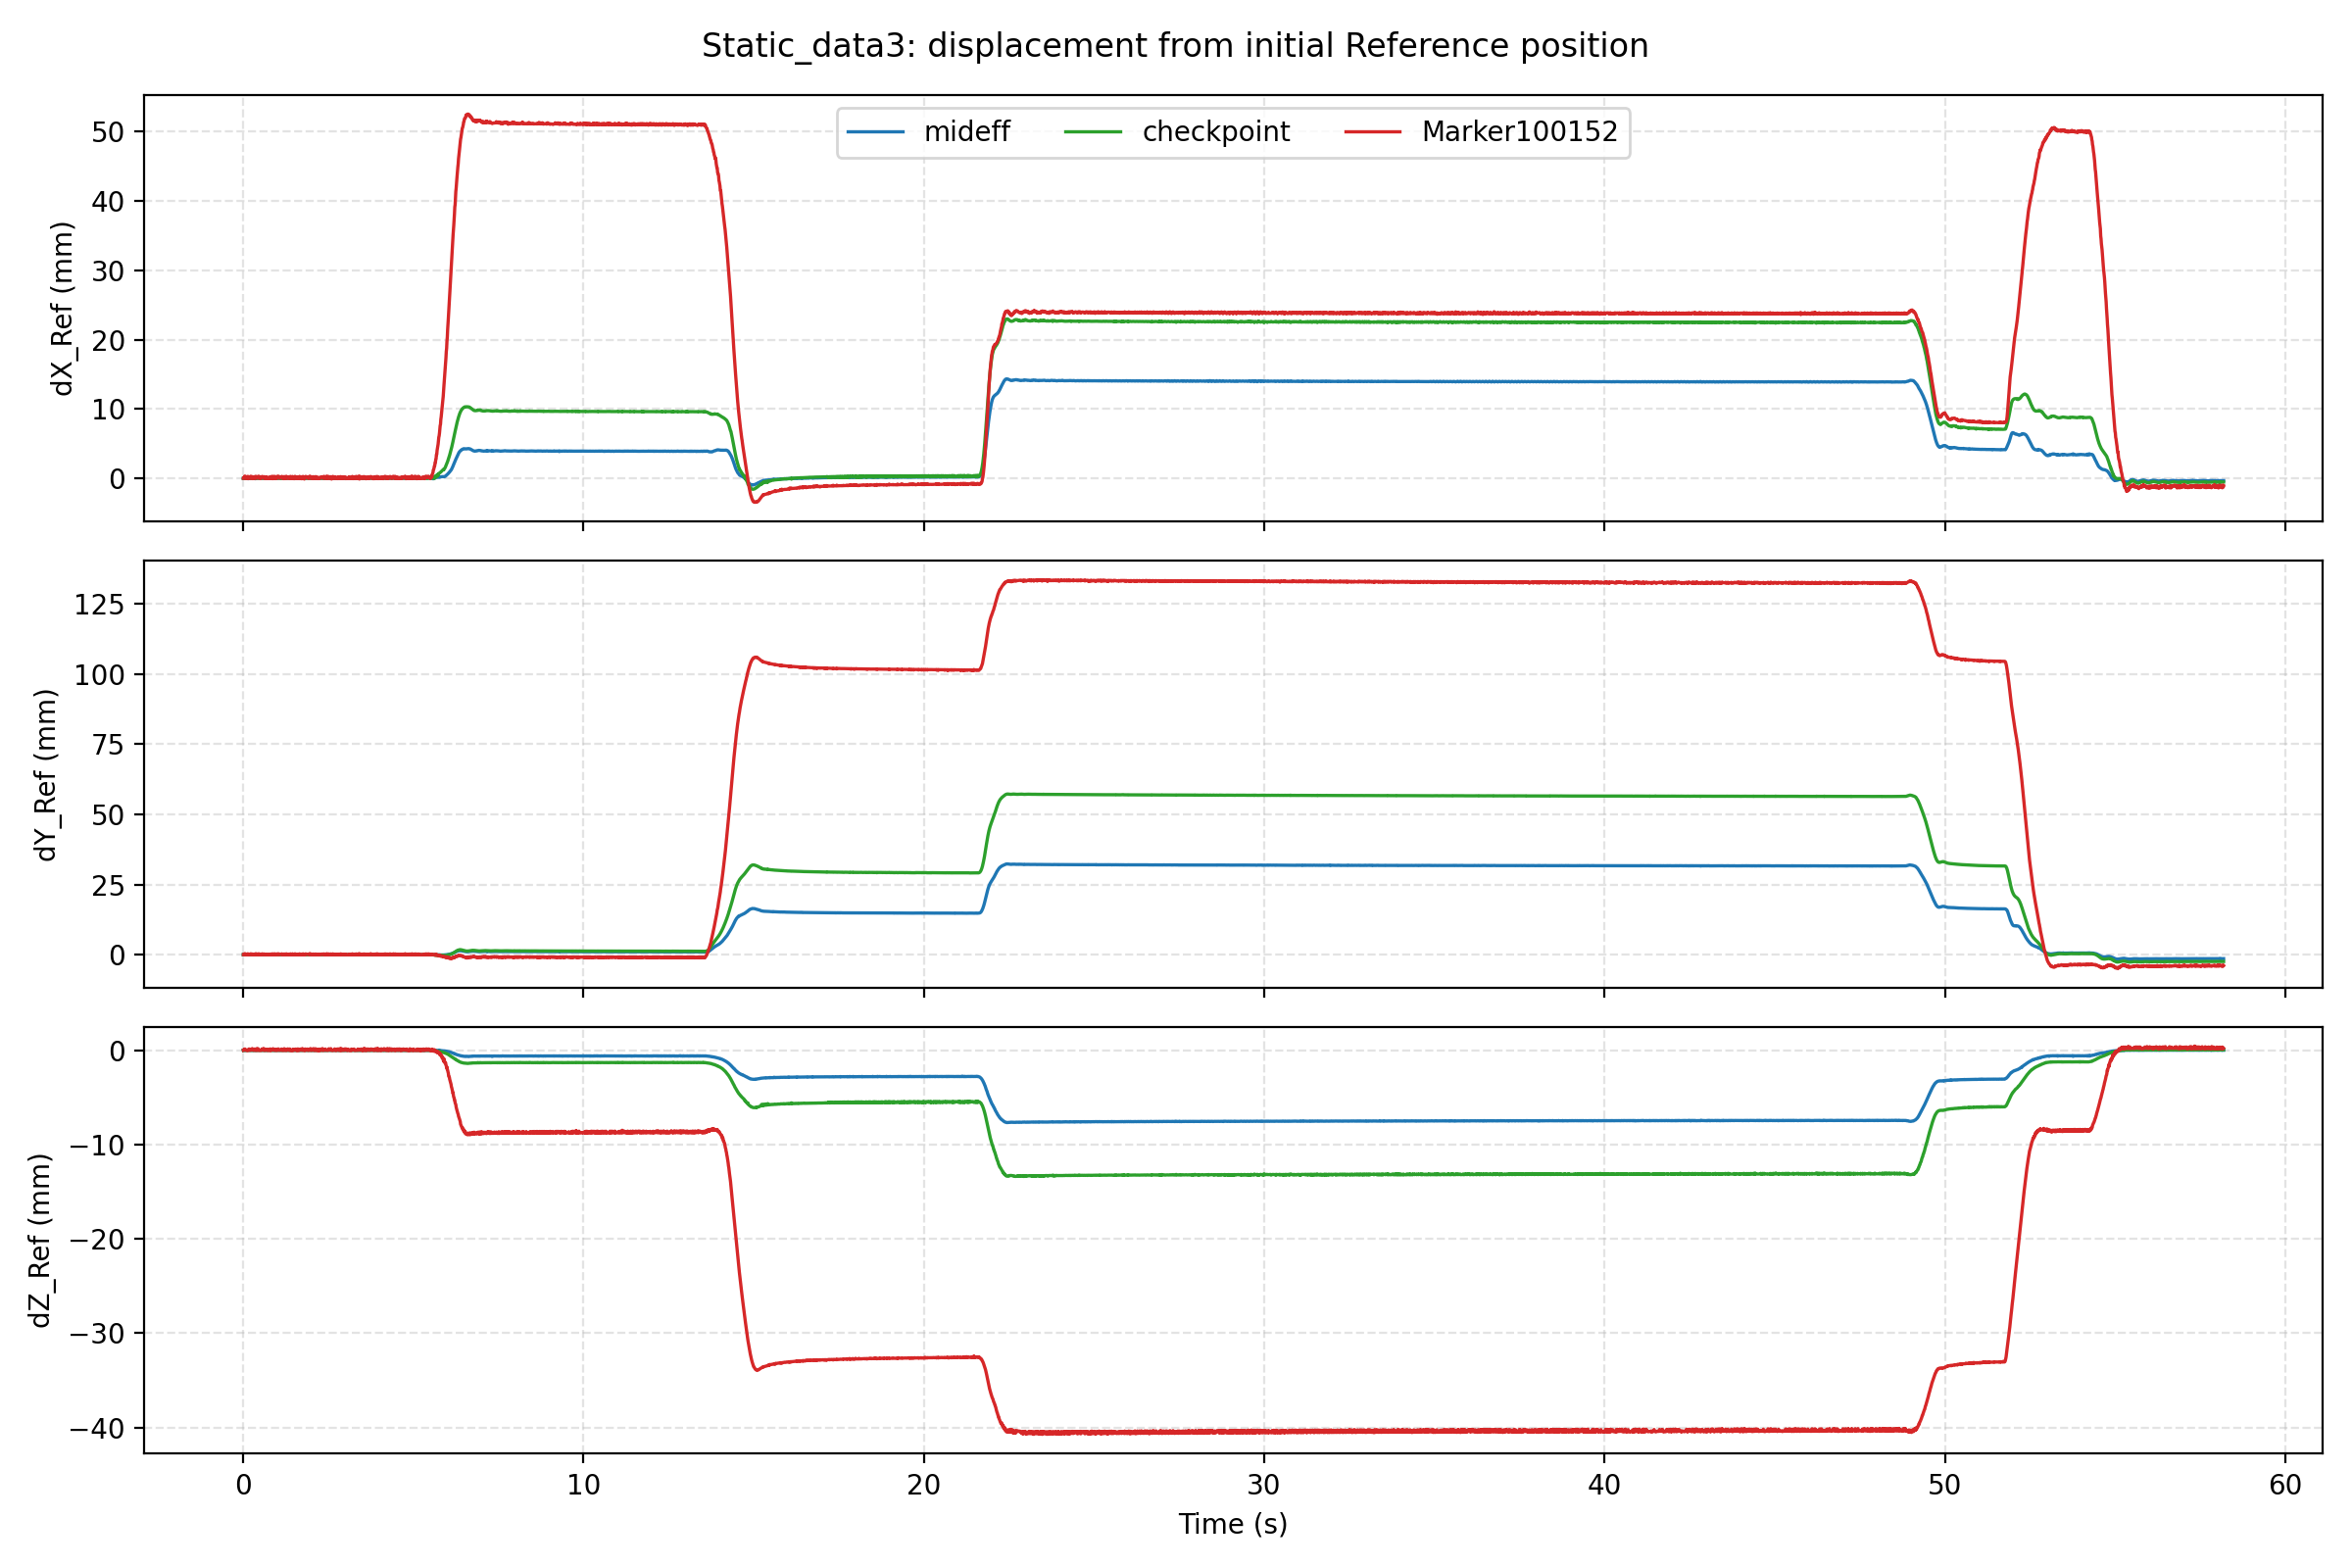

The table this chart was drawn from, first rows:
time, mideff_dX_reference_mm, mideff_dY_reference_mm, mideff_dZ_reference_mm, checkpoint_dX_reference_mm, checkpoint_dY_reference_mm, checkpoint_dZ_reference_mm, Marker100152_dX_reference_mm, Marker100152_dY_reference_mm, Marker100152_dZ_reference_mm
0.01, 0.0, 0.0, 0.0, 0.0, 0.0, 0.0, 0.0, 0.0, 0.0
0.02, 0.00572, 0.003059, 0.01097, 0.0004188, 0.002332, 0.009909, -0.01332, -0.01531, 0.01091
0.03, 0.009954, -0.002852, 0.008113, -0.001686, 0.01282, 0.0127, -0.02781, -0.007641, 0.1106
0.04, 0.004247, 0.001113, -0.001785, -0.004626, 0.003399, -0.003497, 0.2859, 0.3297, 0.02375
0.05, 0.004619, -0.002541, -0.01085, -0.0008581, -0.00262, 0.001592, 0.1179, 0.138, 0.1395
0.06, 0.005409, -0.007277, -0.003736, 0.003053, -0.00438, -0.004049, 0.129, 0.137, 0.1384
0.07, 0.01194, 0.007176, 0.003586, 0.005651, 0.00648, 0.003935, 0.2866, 0.3171, 0.02702
0.08, 0.008166, 0.002264, 0.01349, 0.002452, 0.009273, 0.00757, 0.173, 0.1313, 0.02704
0.09, 0.005767, 0.006914, 0.005002, 0.00628, 0.001585, 0.01146, -0.01102, 0.002324, 0.005251
0.1, 0.008034, 0.001556, 0.009903, 0.008293, 0.006902, -0.0001468, 0.03745, 0.05851, -0.0201
0.11, 0.001855, 0.007631, 0.00148, 0.003503, 0.003063, 0.002966, 0.002123, -0.02503, -0.0225
0.12, 0.00543, -0.0001338, 0.005696, 0.003045, 0.002805, 0.003078, 0.005603, -0.01424, -0.0002346
0.13, 0.003077, -0.01064, -0.001414, 0.0002035, 0.0004275, 0.004489, 0.0122, -0.007503, -0.001802
0.14, 0.001059, -0.01183, 0.006984, 0.007146, -0.006661, 0.005832, 0.2856, 0.324, 0.0285
0.15, -0.06442, 0.08268, 0.02235, 0.01037, -0.008925, 0.009825, -0.00506, -0.02682, -0.01475
0.16, 0.01437, -0.003759, 0.005668, 0.01004, -0.00209, 0.006657, 0.1733, 0.1237, 0.01926
0.17, 0.01739, 0.001729, 0.001739, 0.009349, -0.003864, 0.001955, 0.1154, 0.1322, 0.1395
0.18, 0.01638, -0.002533, 0.005437, 0.01136, -0.004169, -0.002077, 0.1238, 0.1171, 0.1436
0.19, 0.01846, -0.001478, 0.006811, 0.01236, -0.008296, 0.01137, 0.1771, 0.1216, 0.02198
0.2, 0.007658, -0.001176, 0.006305, 0.01104, -0.005609, 0.007823, 0.007454, -0.009046, -0.001583
0.21, -0.001197, -0.007148, 0.003143, 0.005254, -0.006417, -0.003018, -0.03763, -0.03466, 0.09693
0.22, 0.001634, -0.01893, -0.001975, -0.0004176, -0.01199, -0.001285, 0.2899, 0.3087, 0.02027
0.23, 0.002199, -0.02069, -0.001512, 0.004165, -0.01894, 0.001424, 0.2925, 0.3014, 0.03188
0.24, 0.006427, -0.01729, 0.0004174, 0.002475, -0.01274, 0.00485, 0.1246, 0.1714, 0.05653
0.25, 0.01339, 0.005794, 0.005017, 2.3345444489564215e-05, -0.002087, 0.00903, 0.1776, 0.1256, 0.01814
0.26, 0.009854, -0.003598, 0.007737, 0.008288, -0.01087, 0.005605, 0.1148, 0.1049, 0.1531
0.27, 0.01103, -0.006759, 0.001469, 0.00641, -0.003407, -0.0002087, 0.2445, 0.2572, 0.1861
0.28, 0.01927, -0.004659, -0.009556, 0.009631, -0.005876, -0.001526, -0.04511, -0.02538, 0.0906
0.29, 0.01718, -0.01596, 0.005958, 0.004511, -0.007456, -0.002081, 0.1752, 0.1265, 0.02194
0.3, 0.009043, 0.0009171, -0.0006711, 0.001855, -0.002115, 0.01015, -0.0104, -0.01395, 0.003951
0.31, 0.01804, 0.009829, 0.004553, -0.00213, -0.005573, 0.0006724, 0.1606, 0.1326, 0.01868
0.32, -0.003066, -0.01856, 0.002117, -0.0009386, -0.006121, -0.0001123, 0.1722, 0.1291, 0.01324
0.33, -0.001584, -0.000433, 0.002311, -0.002089, -0.003885, 0.004808, 0.1729, 0.1258, 0.02618
0.34, 0.00383, -0.00249, 0.002028, 0.00166, -0.001795, 0.004952, 0.1354, 0.1175, 0.1416
0.35, 0.006107, 0.006417, -0.0002802, 0.003689, 0.003839, 0.007878, 0.002202, -0.004032, 0.002151
0.36, -0.06051, 0.09437, 0.01798, 0.008385, -3.053476662273624e-05, 0.004816, 0.2802, 0.3074, 0.03079
0.37, 0.0154, 0.003834, 0.001644, 0.01036, -0.002555, 0.004289, 0.2687, 0.3195, 0.03052
0.38, 0.006692, 0.003037, -0.002974, 0.006265, 0.003021, 0.003563, 0.1737, 0.1334, 0.01248
0.39, 0.009431, -0.005048, -0.0002885, 0.02936, -0.02872, 0.009021, 0.003432, -0.02609, -0.01961
0.4, 0.009553, -0.006378, 0.00263, 0.008386, -0.002264, 0.001666, 0.2473, 0.2797, 0.1795
0.41, 0.007023, -0.005068, -0.001532, 0.01017, -0.007628, -0.001339, 0.1908, 0.1341, 0.01689
0.42, 0.00804, 0.006168, -0.000528, 0.006258, -0.0003249, 0.004576, 0.1839, 0.1387, 0.02119
0.43, 0.009551, 0.006604, 0.004166, 0.009772, 0.003628, 0.006647, 0.1813, 0.1395, 0.02185
0.44, 0.009032, 0.003115, 0.006083, 0.01119, -0.004613, 0.007389, 0.2618, 0.2693, 0.1766
0.45, 0.01478, 0.001726, 0.004306, 0.01618, -0.006576, 0.003918, 0.04607, 0.07845, -0.0001412
0.46, 0.01588, 0.0005807, 0.008167, 0.01317, -0.003125, 0.006695, 0.1801, 0.1306, 0.01519
0.47, 0.03083, 0.01336, 0.01013, 0.01413, -0.001353, 0.004261, 0.2895, 0.3186, 0.02675
0.48, 0.01631, -0.003598, 0.001783, 0.007616, -0.003123, 0.002386, 0.003622, -0.01258, -0.0001867
0.49, 0.01027, -0.005405, 0.004684, 0.007791, -0.01023, 0.006621, 0.01109, -0.01975, -0.01864
0.5, 0.01041, -0.006235, 0.01134, 0.01834, -0.00411, 0.001722, 0.003969, -0.02862, -0.01447
0.51, 0.01162, -0.01246, 0.007289, 0.006861, -0.009905, 0.01023, -0.005816, -0.01975, -0.01021
0.52, 0.003763, -0.01279, 0.007971, 0.01069, -0.005861, 0.00635, 0.18, 0.1379, 0.008269
0.53, 0.006756, -0.01004, 0.006392, 0.006811, -0.005357, 0.002937, 0.008209, -0.01605, -0.002859
0.54, 0.003547, -0.009667, 0.007412, 0.005267, -0.006519, 0.004189, 0.1794, 0.1329, 0.01866
0.55, 0.00667, -0.006224, 0.00734, 0.006841, -0.01064, 0.009164, 0.1331, 0.121, 0.1441
0.56, 0.001971, -0.004666, 0.006366, 0.004895, -0.00308, 0.005729, 0.272, 0.3125, 0.02834
0.57, 0.0008971, -0.003355, 0.003665, 0.001924, -0.001729, 0.006393, 0.1672, 0.1165, 0.0199
0.58, 0.00153, -0.004823, 0.002584, 0.002996, 0.000721, 0.001664, 0.1287, 0.1181, 0.1403
0.59, 0.005319, -0.002971, -0.0007336, 0.002272, -0.003185, -0.001916, 0.129, 0.1224, 0.1409
0.6, 0.008292, -0.009879, 0.003808, -0.001836, 0.0004342, -0.002255, 0.1597, 0.126, 0.02245
... 5,758 more rows
